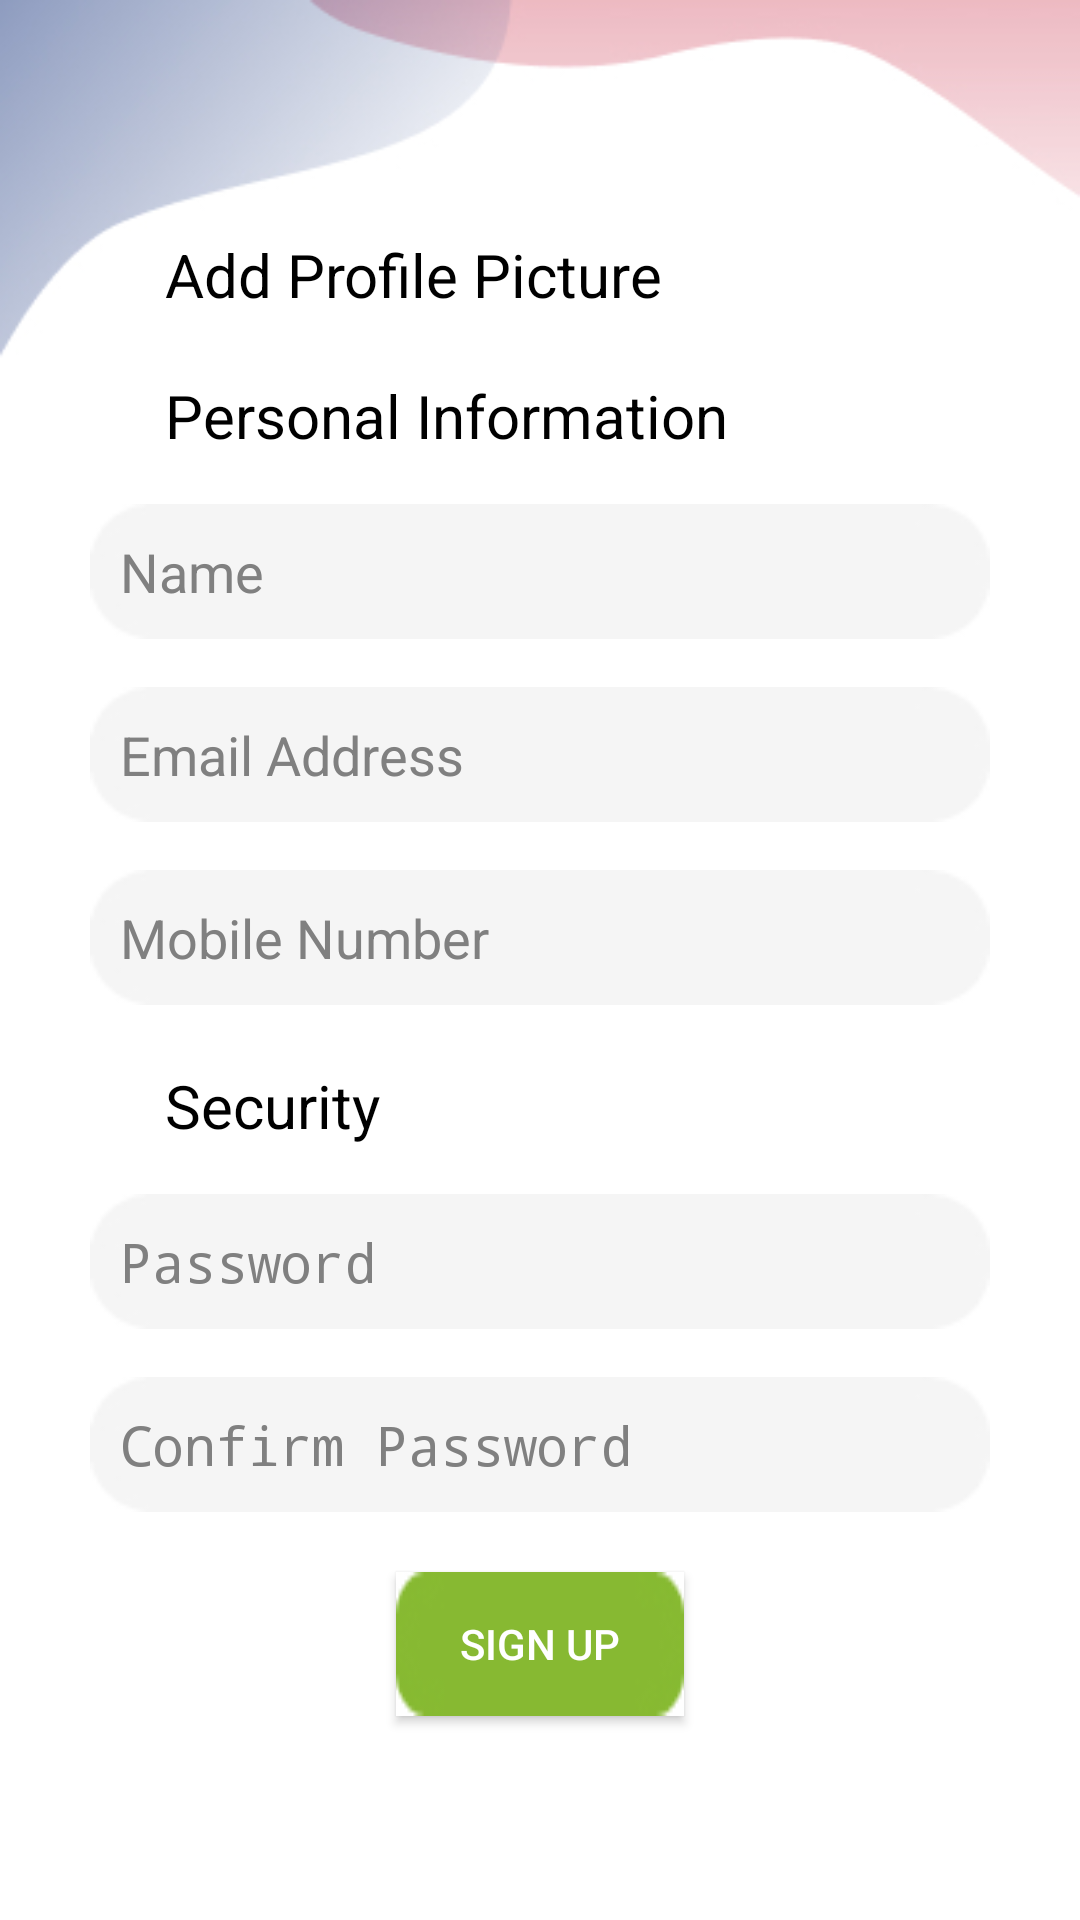

This screen was rendered from an Android layout file. Write that file and the resources it references.
<!-- AndroidManifest.xml: application theme Theme.Hospi -->
<!-- res/layout/activity_signup.xml -->
<?xml version="1.0" encoding="utf-8"?>
<LinearLayout xmlns:android="http://schemas.android.com/apk/res/android"
    xmlns:app="http://schemas.android.com/apk/res-auto"
    xmlns:tools="http://schemas.android.com/tools"
    android:layout_width="match_parent"
    android:layout_height="match_parent"
    tools:context=".Signup"
    android:gravity="center"
    android:orientation="vertical"
    android:background="@drawable/background">


    <TextView
        android:id="@+id/textView2"
        android:layout_width="wrap_content"
        android:layout_height="wrap_content"
        android:textColor="@color/black"
        android:layout_marginTop="10dp"
        android:layout_marginLeft="55dp"
        android:layout_gravity="left"
        android:textSize="20dp"
        android:text="Add Profile Picture" />

    <ImageView
        android:id="@+id/image_profile"
        android:layout_width="match_parent"
        android:layout_height="wrap_content"
        app:srcCompat="@drawable/image" />

    <TextView
        android:id="@+id/textView3"
        android:layout_width="wrap_content"
        android:layout_height="wrap_content"
        android:textColor="@color/black"
        android:layout_marginTop="20dp"
        android:layout_gravity="left"
        android:layout_marginLeft="55dp"
        android:layout_marginRight="55dp"
        android:textSize="20dp"
        android:text="Personal Information" />

    <EditText
        android:id="@+id/edit_name"
        android:layout_width="300dp"
        android:layout_height="45dp"
        android:layout_marginTop="16dp"
        android:textColor="@color/black"
        android:background="@drawable/editbox"
        android:textColorHint="@color/secondaryText"
        android:ems="10"
        android:hint="Name"
        android:inputType="textPersonName"
        android:padding="10dp" />

    <EditText
        android:id="@+id/edit_email"
        android:layout_width="300dp"
        android:layout_height="45dp"
        android:layout_marginTop="16dp"
        android:textColor="@color/black"
        android:background="@drawable/editbox"
        android:textColorHint="@color/secondaryText"
        android:ems="10"
        android:hint="Email Address"
        android:inputType="textEmailAddress"
        android:padding="10dp" />

    <EditText
        android:id="@+id/edit_phone"
        android:layout_width="300dp"
        android:layout_height="45dp"
        android:layout_marginTop="16dp"
        android:textColor="@color/black"
        android:background="@drawable/editbox"
        android:textColorHint="@color/secondaryText"
        android:ems="10"
        android:hint="Mobile Number"
        android:inputType="phone"
        android:padding="10dp" />

    <TextView
        android:id="@+id/textView4"
        android:layout_width="wrap_content"
        android:layout_height="wrap_content"
        android:textColor="@color/black"
        android:layout_marginTop="20dp"
        android:layout_gravity="left"
        android:layout_marginLeft="55dp"
        android:layout_marginRight="55dp"
        android:textSize="20dp"
        android:text="Security" />

    <EditText
        android:id="@+id/edit_signup_password"
        android:layout_width="300dp"
        android:layout_height="45dp"
        android:layout_marginTop="16dp"
        android:background="@drawable/editbox"
        android:textColor="@color/black"
        android:textColorHint="@color/secondaryText"
        android:ems="10"
        android:hint="Password"
        android:inputType="textPassword"
        android:padding="10dp" />

    <EditText
        android:id="@+id/edit_confirmpassword"
        android:layout_width="300dp"
        android:layout_height="45dp"
        android:layout_marginTop="16dp"
        android:background="@drawable/editbox"
        android:ems="10"
        android:textColor="@color/black"
        android:textColorHint="@color/secondaryText"
        android:hint="Confirm Password"
        android:inputType="textPassword"
        android:padding="10dp" />

    <Button
        android:id="@+id/button_signup"
        android:layout_width="wrap_content"
        android:layout_height="wrap_content"
        android:background="@drawable/buttonlogin"
        android:textColor="@color/white"
        android:layout_marginTop="20dp"
        android:text="SIGN UP" />


</LinearLayout>
<!-- resources referenced by this layout -->
<resources>
  <color name="black">#FF000000</color>
  <color name="secondaryText">#808080</color>
  <color name="white">#FFFFFFFF</color>
  <!-- drawable background: jpg bitmap (drawable, 19366 bytes) -->
  <!-- drawable buttonlogin: jpg bitmap (drawable, 1781 bytes) -->
  <!-- drawable editbox: jpg bitmap (drawable, 1195 bytes) -->
  <!-- drawable image: png bitmap (drawable, 4513 bytes) -->
  <style name="Theme.Hospi" parent="Theme.AppCompat.DayNight.DarkActionBar">
          
          <item name="colorPrimary">@color/primary</item>
          <item name="colorPrimaryDark">@color/primaryDark</item>
          <item name="colorAccent">@color/black</item>
          <item name="android:textColor">@color/black</item>
          
          <item name="android:statusBarColor" tools:targetApi="l">?attr/colorPrimaryDark</item>
          
      </style>
  <color name="primary">#B5E947</color>
  <color name="primaryDark">#87BA32</color>
</resources>
